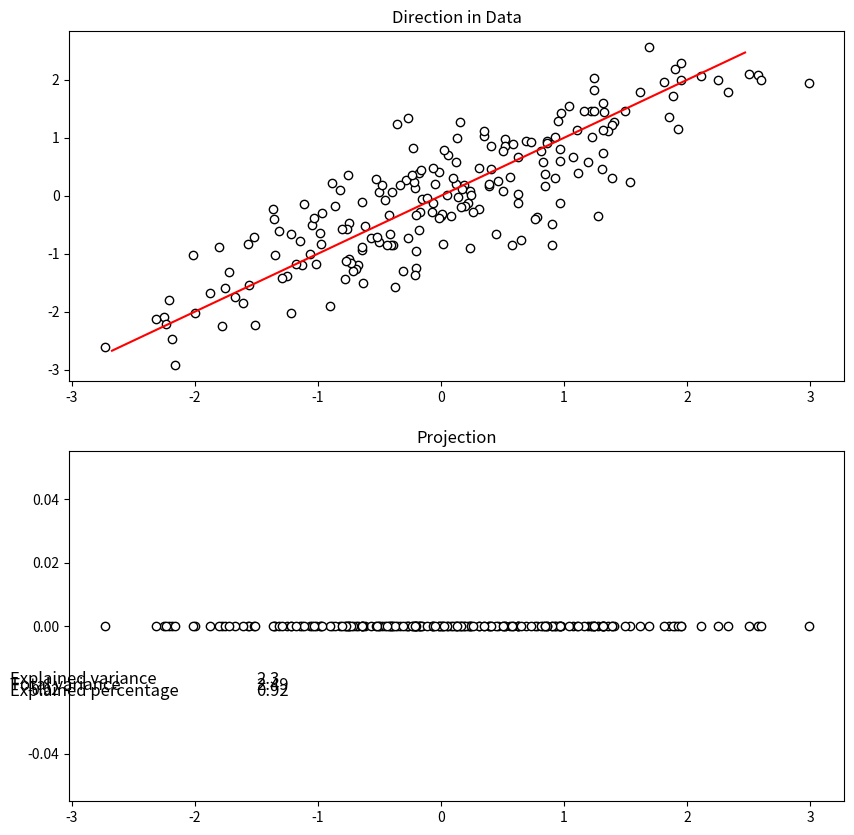
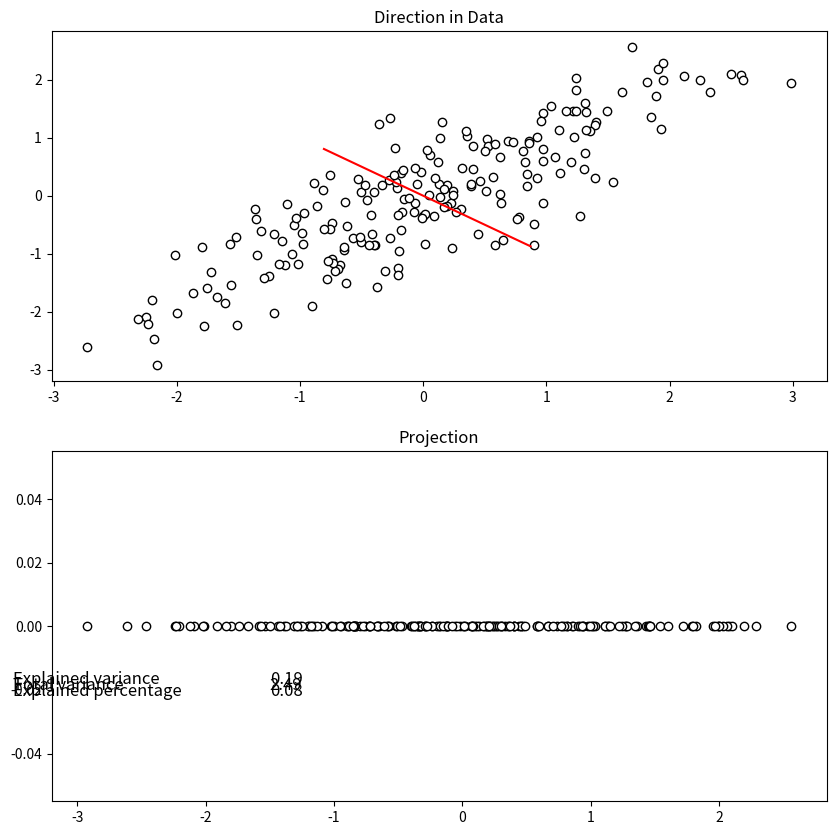

The matplotlib source for these figures, in order:
import pandas as pd
import numpy as np
import matplotlib.pyplot as plt
import random

random.seed(123)

n   = 200
rho = 0.5
mu  = [0, 0]
sig = np.array([[1, rho], [rho, 1]])

nr = np.random.multivariate_normal(mu, sig, n)
l, g = np.linalg.eig(sig)
sh = np.dot(g, np.dot(np.diag(np.sqrt(l)), g.T))
x = np.dot(nr, sh.T)

direction1 = [g[0][0], g[1][0]]
direction2 = [g[0][1], g[1][1]]
norm = [round(np.dot(np.array(direction1), np.array(direction1))), 
        round(np.dot(np.array(direction2), np.array(direction2)))]
direction1 = direction1 / np.sqrt(norm[0])
direction2 = direction2 / np.sqrt(norm[1])

pd1 = np.sort(np.dot(x, direction1))
d31 = np.array([np.multiply(pd1, direction1[0]), np.multiply(pd1, direction1[1])])
pd2 = np.sort(np.dot(x, direction2))
d32 = np.array([np.multiply(pd2, direction2[0]), np.multiply(pd2, direction2[1])])
d4 = pd.DataFrame([x[:,0], [0]*n]).T
d5 = pd.DataFrame([x[:,1], [0]*n]).T

varexp1 = np.var(pd1)
r11 = round(varexp1, 2)

varexp2 = np.var(pd2)
r12 = round(varexp2, 2)

varsum = sum(np.array([np.var(x[:,0]), np.var(x[:,1])]))
r2 = round(varsum, 2)
varperc1 = varexp1 / varsum

r31 = round(varperc1, 2)
varperc2 = varexp2 / varsum

r32 = round(varperc2, 2)


fig, axes = plt.subplots(2, 1, figsize = (10, 10))
axes[0].scatter(x[:,0], x[:,1], c = "w", edgecolors = "black")
axes[0].plot(d31[0], d31[1], c = "r")
axes[0].set_title("Direction in Data")

axes[1].scatter(d4[0], d4[1], c = "w", edgecolors = "black")
axes[1].set_title("Projection")

h = -0.018
for i, j in zip(["Explained variance", "Total variance", "Explained percentage"], [r11, r2, r31]):
    plt.text(-3.5, h, i, fontsize=12)
    plt.text(-1.5, h, str(j), fontsize=12)
    h -= 0.002

plt.show()



fig, axes = plt.subplots(2, 1, figsize = (10, 10))
axes[0].scatter(x[:,0], x[:,1], c = "w", edgecolors = "black")
axes[0].plot(d32[0], d32[1], c = "r")
axes[0].set_title("Direction in Data")

axes[1].scatter(d5[0], d5[1], c = "w", edgecolors = "black")
axes[1].set_title("Projection")

h = -0.018
for i, j in zip(["Explained variance", "Total variance", "Explained percentage"], [r12, r2, r32]):
    plt.text(-3.5, h, i, fontsize=12)
    plt.text(-1.5, h, str(j), fontsize=12)
    h -= 0.002

plt.show()

